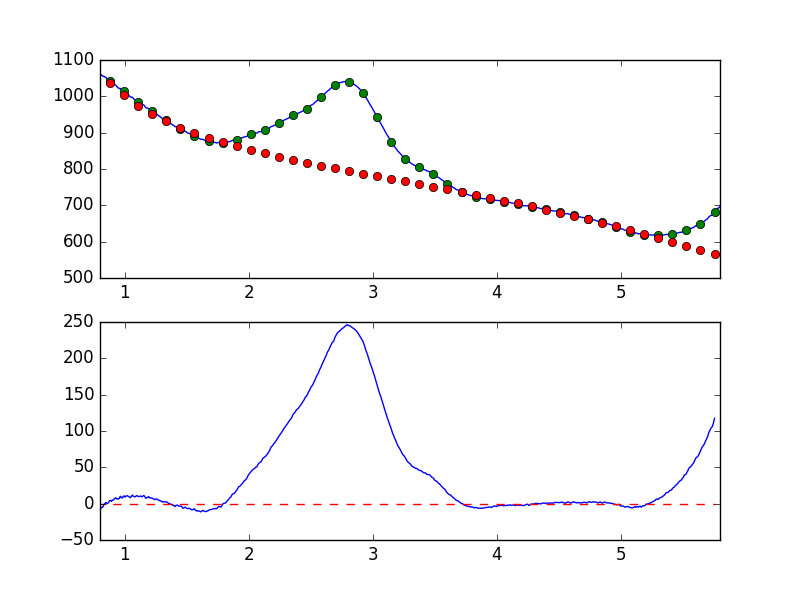

Data behind this chart, as committed beside it:
7.681951752392544019e-01, -8.357977727729803519e+00
7.738631750302433776e-01, -8.416553534181730356e+00
7.795311748212323533e-01, -7.967210338397308078e+00
7.851991746122213289e-01, -8.685530150647537084e+00
7.908671744032103046e-01, -6.835107676514326158e+00
7.965351741941992803e-01, -4.228121605956630447e+00
8.022031739851883669e-01, -6.107658832056358733e+00
8.078711737761772316e-01, -6.501230076022466164e+00
8.135391735671662072e-01, -5.678289418437316272e+00
8.192071733581552939e-01, -4.182094650821227333e+00
8.248751731491442696e-01, -4.322016845945199748e+00
8.305431729401332452e-01, -1.889848951579097047e+00
8.362111727311222209e-01, -7.167102486869225686e-02
8.418791725221110855e-01, -1.598863651470310288e-01
8.475471723131001722e-01, 1.721558759503068359e+00
8.532151721040891479e-01, 7.848997216242423747e-01
8.588831718950781235e-01, 1.043830000753587228e-02
8.645511716860672102e-01, 8.478366250083126943e-01
8.702191714770560749e-01, 1.480399405105572441e+00
8.758871712680450505e-01, 3.994141309716269461e+00
8.815551710590340262e-01, 4.164530133258267597e+00
8.872231708500230019e-01, 4.369443148817708789e+00
8.928911706410120885e-01, 3.102450231659986457e+00
8.985591704320010642e-01, 4.816220188845136363e+00
9.042271702229900399e-01, 4.687176710245239519e+00
9.098951700139790155e-01, 5.583271806045786434e+00
9.155631698049678802e-01, 6.707174283306812868e+00
9.212311695959569668e-01, 7.409624238149945086e+00
9.268991693869459425e-01, 8.107645946386242031e+00
9.325671691779349182e-01, 6.581300793200057342e+00
9.382351689689240049e-01, 6.836114030963585719e+00
9.439031687599129805e-01, 6.202928294862431358e+00
9.495711685509018452e-01, 6.581678016955947896e+00
9.552391683418909318e-01, 6.967329367586103217e+00
9.609071681328797965e-01, 9.340016974124750959e+00
9.665751679238688832e-01, 1.010681638191329057e+01
9.722431677148579698e-01, 8.559324620667666750e+00
9.779111675058468345e-01, 7.563540575573597380e+00
9.835791672968358101e-01, 9.015675534158731352e+00
9.892471670878246748e-01, 1.024083482692117286e+01
9.949151668788137615e-01, 1.060269800310845767e+01
1.000583166669802848e+00, 8.797128683726327836e+00
1.006251166460791602e+00, 1.022317746040869224e+01
1.011919166251780799e+00, 1.035176405514152975e+01
1.017587166042769553e+00, 1.089642293600354606e+01
1.023255165833758751e+00, 1.061310800466935689e+01
1.028923165624747726e+00, 1.000881076046789531e+01
1.034591165415736702e+00, 9.572090085541617555e+00
1.040259165206725678e+00, 8.679993631564002499e+00
1.045927164997714431e+00, 8.139744831458074259e+00
1.051595164788703629e+00, 9.628073954085266450e+00
1.057263164579692605e+00, 1.117559310424371688e+01
1.062931164370681802e+00, 1.173918391798201810e+01
1.068599164161670556e+00, 1.007034473056694424e+01
1.074267163952659310e+00, 9.734965967109474150e+00
1.079935163743648507e+00, 9.394702212877177772e+00
1.085603163534637483e+00, 9.780605025793192908e+00
1.091271163325626681e+00, 1.039289100284349843e+01
1.096939163116615434e+00, 1.099221375273270951e+01
1.102607162907604632e+00, 1.036718098572782765e+01
1.108275162698593386e+00, 1.000915920115892277e+01
... 839 more rows
